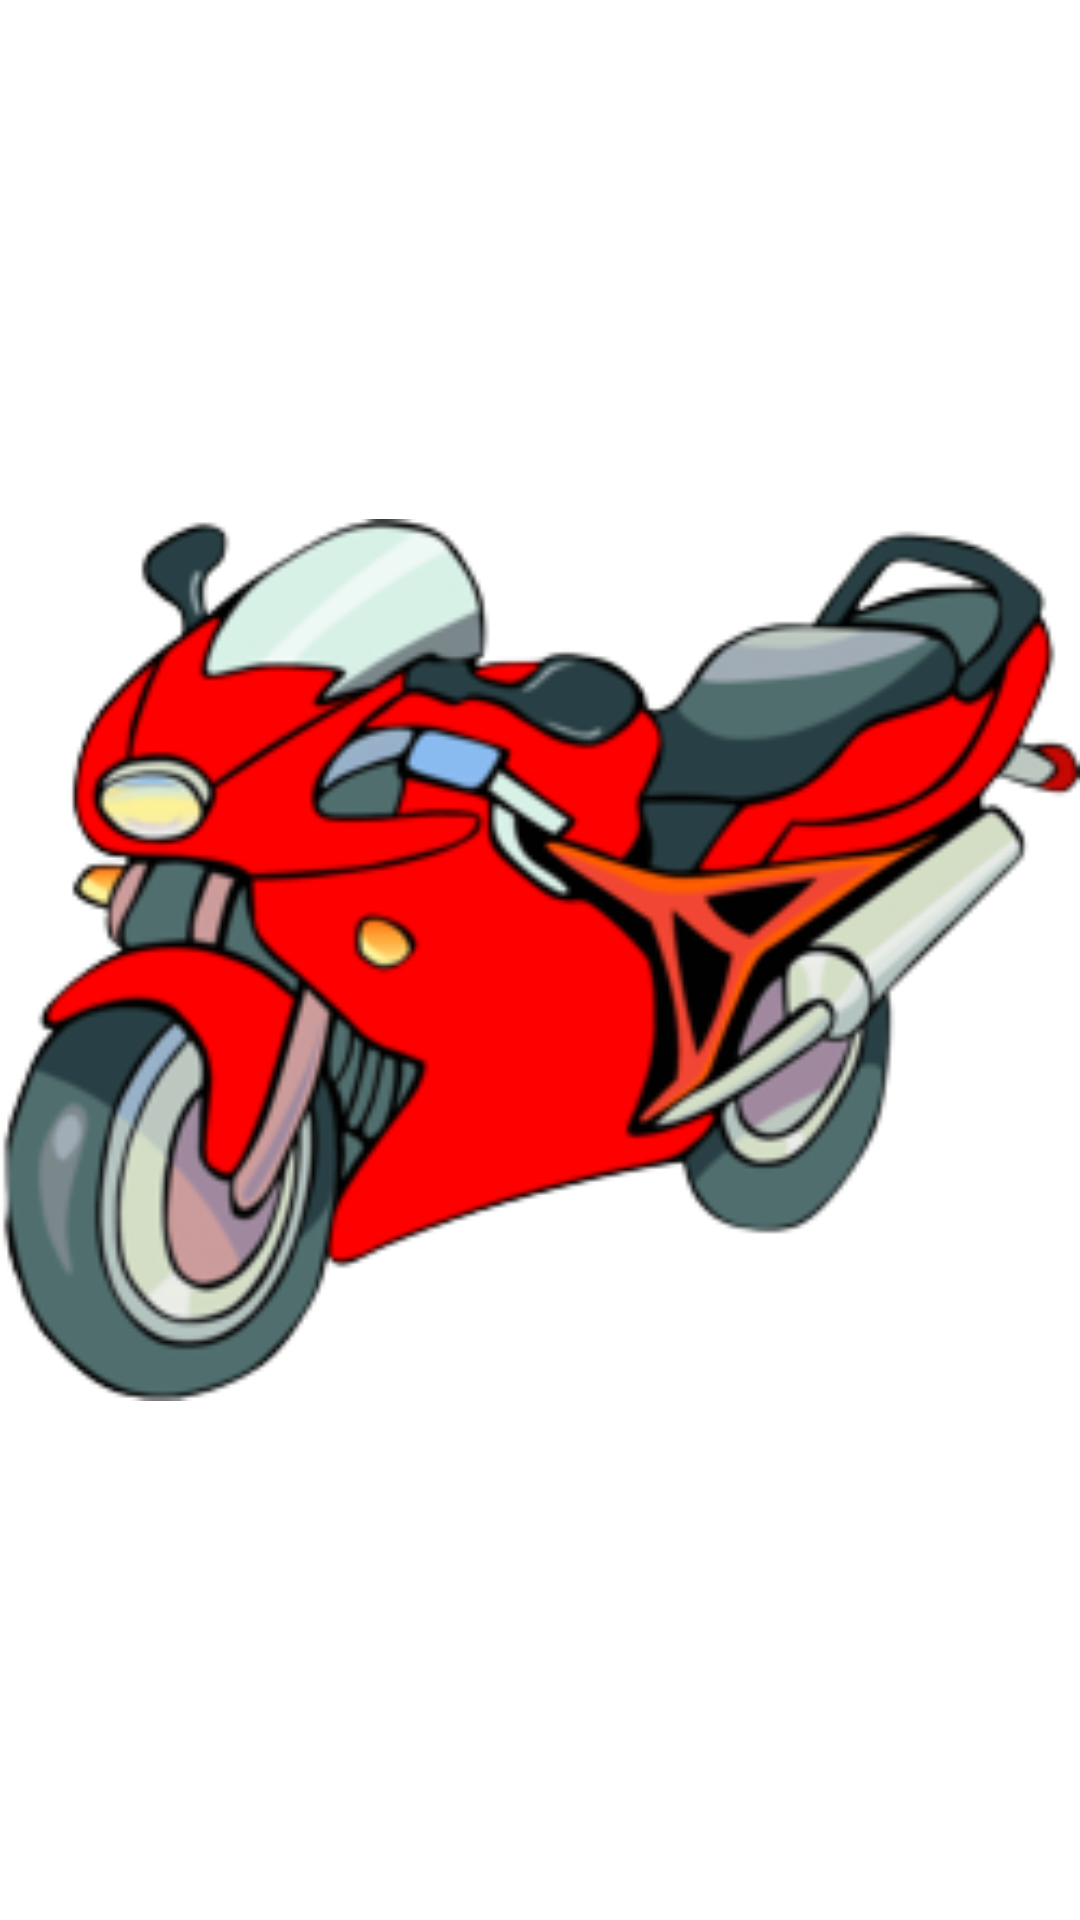

Here is an Android app screen rendered from its layout file. Give the layout XML and the strings, colors and styles it references.
<!-- AndroidManifest.xml: application theme Theme.YukBelajar -->
<!-- res/layout/sepeda.xml -->
<?xml version="1.0" encoding="utf-8"?>
<LinearLayout xmlns:android="http://schemas.android.com/apk/res/android"
    android:layout_width="300dp"
    android:layout_height="250dp"
    android:id="@+id/pict_polisi"
    android:orientation="horizontal">

    <ImageView
        android:layout_width="match_parent"
        android:layout_height="match_parent"
        android:scaleType="fitCenter"
        android:src="@drawable/sepeda"/>

</LinearLayout>
<!-- resources referenced by this layout -->
<resources>
  <!-- drawable sepeda: png bitmap (drawable-v24, 54876 bytes) -->
  <style name="Theme.YukBelajar" parent="Theme.MaterialComponents.DayNight.NoActionBar">
          
          <item name="colorPrimary">@color/purple_500</item>
          <item name="colorPrimaryVariant">@color/purple_700</item>
          <item name="colorOnPrimary">@color/white</item>
          
          <item name="colorSecondary">@color/teal_200</item>
          <item name="colorSecondaryVariant">@color/teal_700</item>
          <item name="colorOnSecondary">@color/black</item>
          
          <item name="android:statusBarColor" tools:targetApi="l">?attr/colorPrimaryVariant</item>
          
      </style>
  <color name="purple_500">#FF6200EE</color>
  <color name="purple_700">#FF3700B3</color>
  <color name="white">#FFFFFF</color>
  <color name="teal_200">#FF03DAC5</color>
  <color name="teal_700">#FF018786</color>
  <color name="black">#FF000000</color>
</resources>
